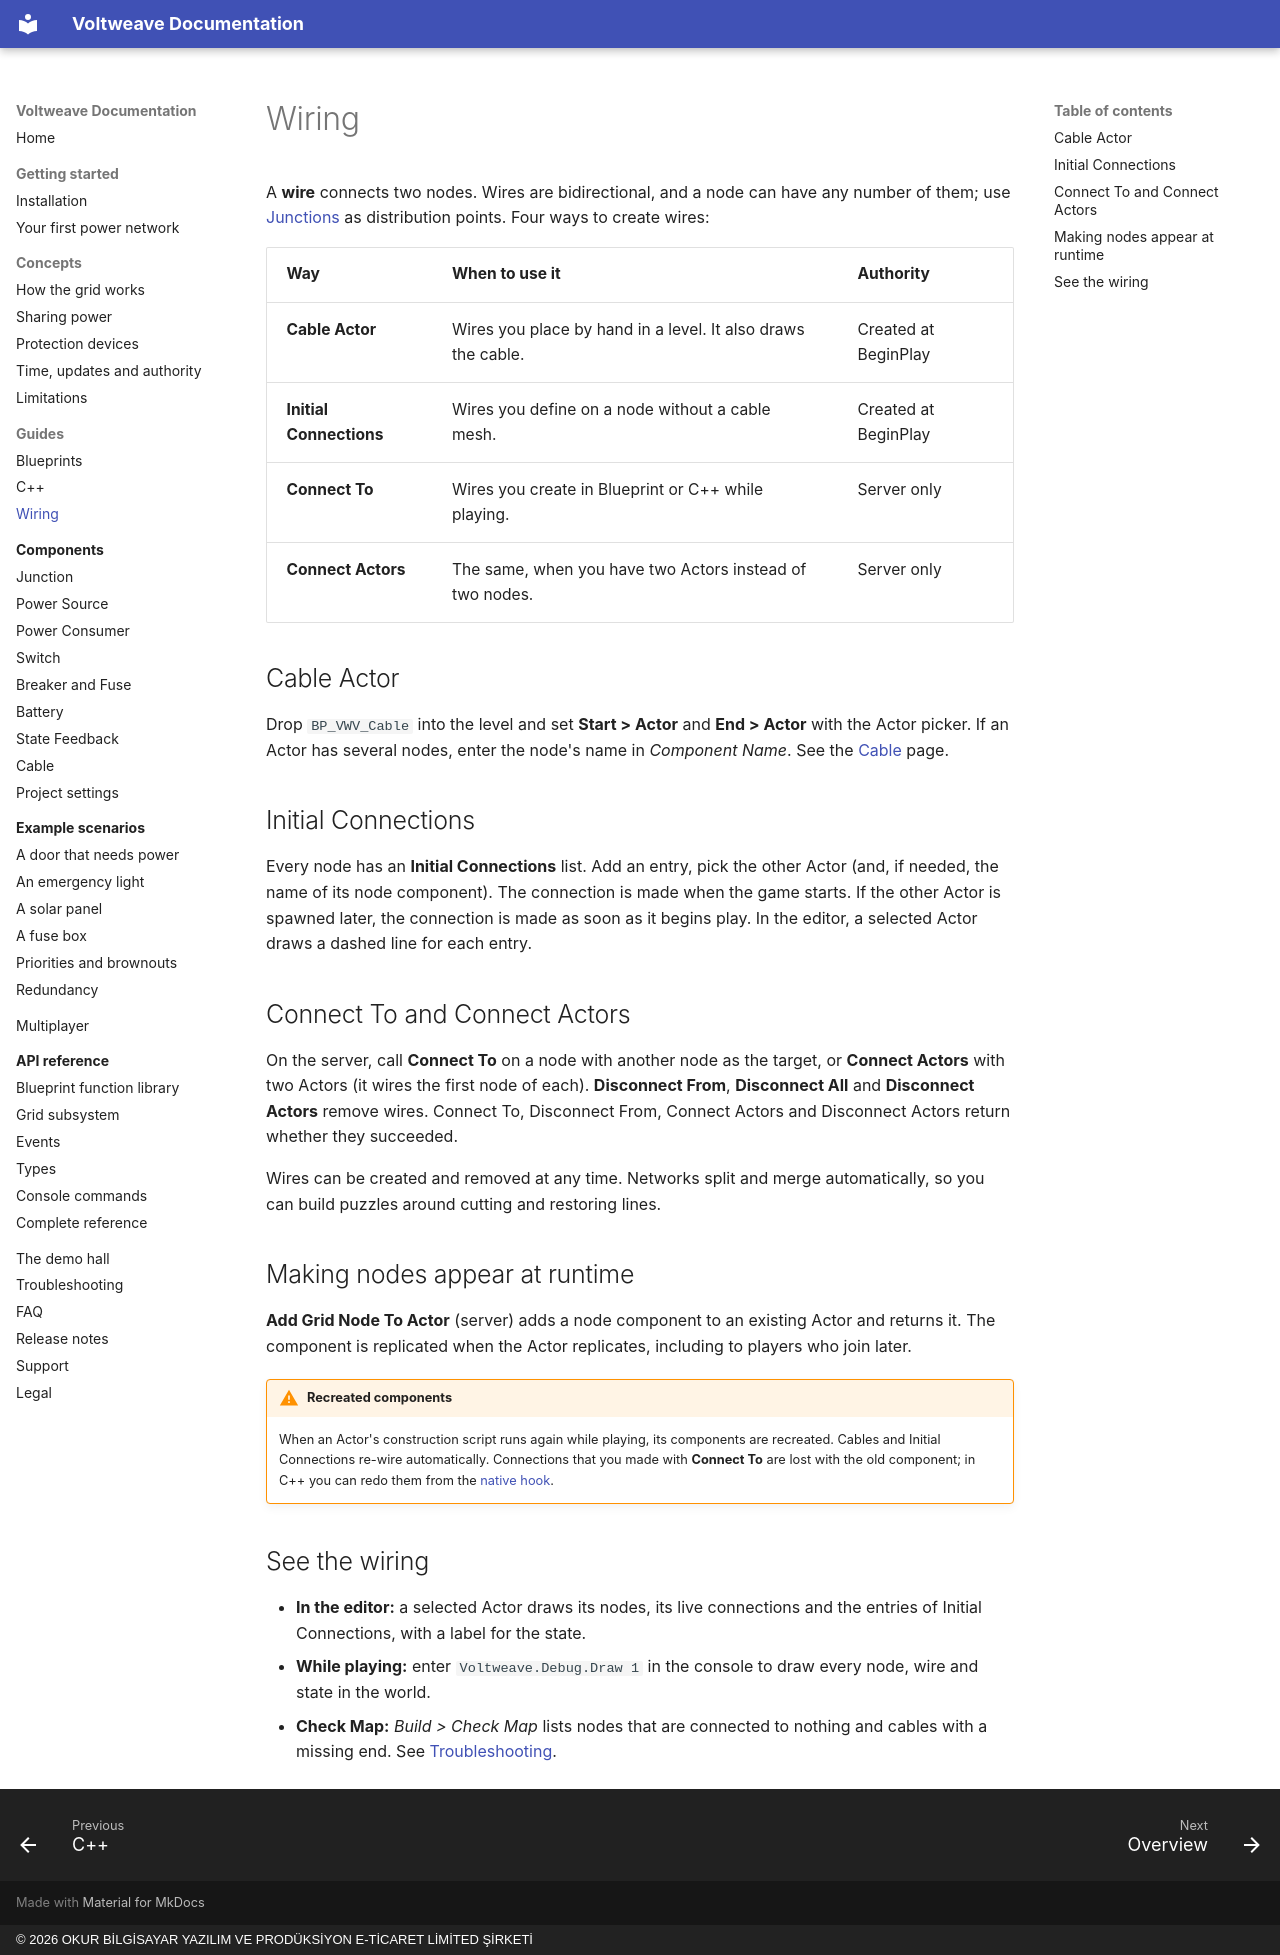

repository: OkurStudio/voltweave-docs · page: guides/wiring/index.html · generator: mkdocs · copyright: © 2026 OKUR BİLGİSAYAR YAZILIM VE PRODÜKSİYON E-TİCARET LİMİTED ŞİRKETİ

# Wiring

A **wire** connects two nodes. Wires are bidirectional, and a node can have any number of them; use [Junctions](../components/junction.md) as distribution points. Four ways to create wires:

| Way | When to use it | Authority |
|---|---|---|
| **Cable Actor** | Wires you place by hand in a level. It also draws the cable. | Created at BeginPlay |
| **Initial Connections** | Wires you define on a node without a cable mesh. | Created at BeginPlay |
| **Connect To** | Wires you create in Blueprint or C++ while playing. | Server only |
| **Connect Actors** | The same, when you have two Actors instead of two nodes. | Server only |

## Cable Actor

Drop `BP_VWV_Cable` into the level and set **Start > Actor** and **End > Actor** with the Actor picker. If an Actor has several nodes, enter the node's name in *Component Name*. See the [Cable](../components/cable.md) page.

## Initial Connections

Every node has an **Initial Connections** list. Add an entry, pick the other Actor (and, if needed, the name of its node component). The connection is made when the game starts. If the other Actor is spawned later, the connection is made as soon as it begins play. In the editor, a selected Actor draws a dashed line for each entry.

## Connect To and Connect Actors

On the server, call **Connect To** on a node with another node as the target, or **Connect Actors** with two Actors (it wires the first node of each). **Disconnect From**, **Disconnect All** and **Disconnect Actors** remove wires. Connect To, Disconnect From, Connect Actors and Disconnect Actors return whether they succeeded.

Wires can be created and removed at any time. Networks split and merge automatically, so you can build puzzles around cutting and restoring lines.

## Making nodes appear at runtime

**Add Grid Node To Actor** (server) adds a node component to an existing Actor and returns it. The component is replicated when the Actor replicates, including to players who join later.

!!! warning "Recreated components"
    When an Actor's construction script runs again while playing, its components are recreated. Cables and Initial Connections re-wire automatically. Connections that you made with **Connect To** are lost with the old component; in C++ you can redo them from the [native hook](cpp.md#redo-wiring-when-a-node-is-recreated).

## See the wiring

* **In the editor:** a selected Actor draws its nodes, its live connections and the entries of Initial Connections, with a label for the state.
* **While playing:** enter `Voltweave.Debug.Draw 1` in the console to draw every node, wire and state in the world.
* **Check Map:** *Build > Check Map* lists nodes that are connected to nothing and cables with a missing end. See [Troubleshooting](../troubleshooting.md).
